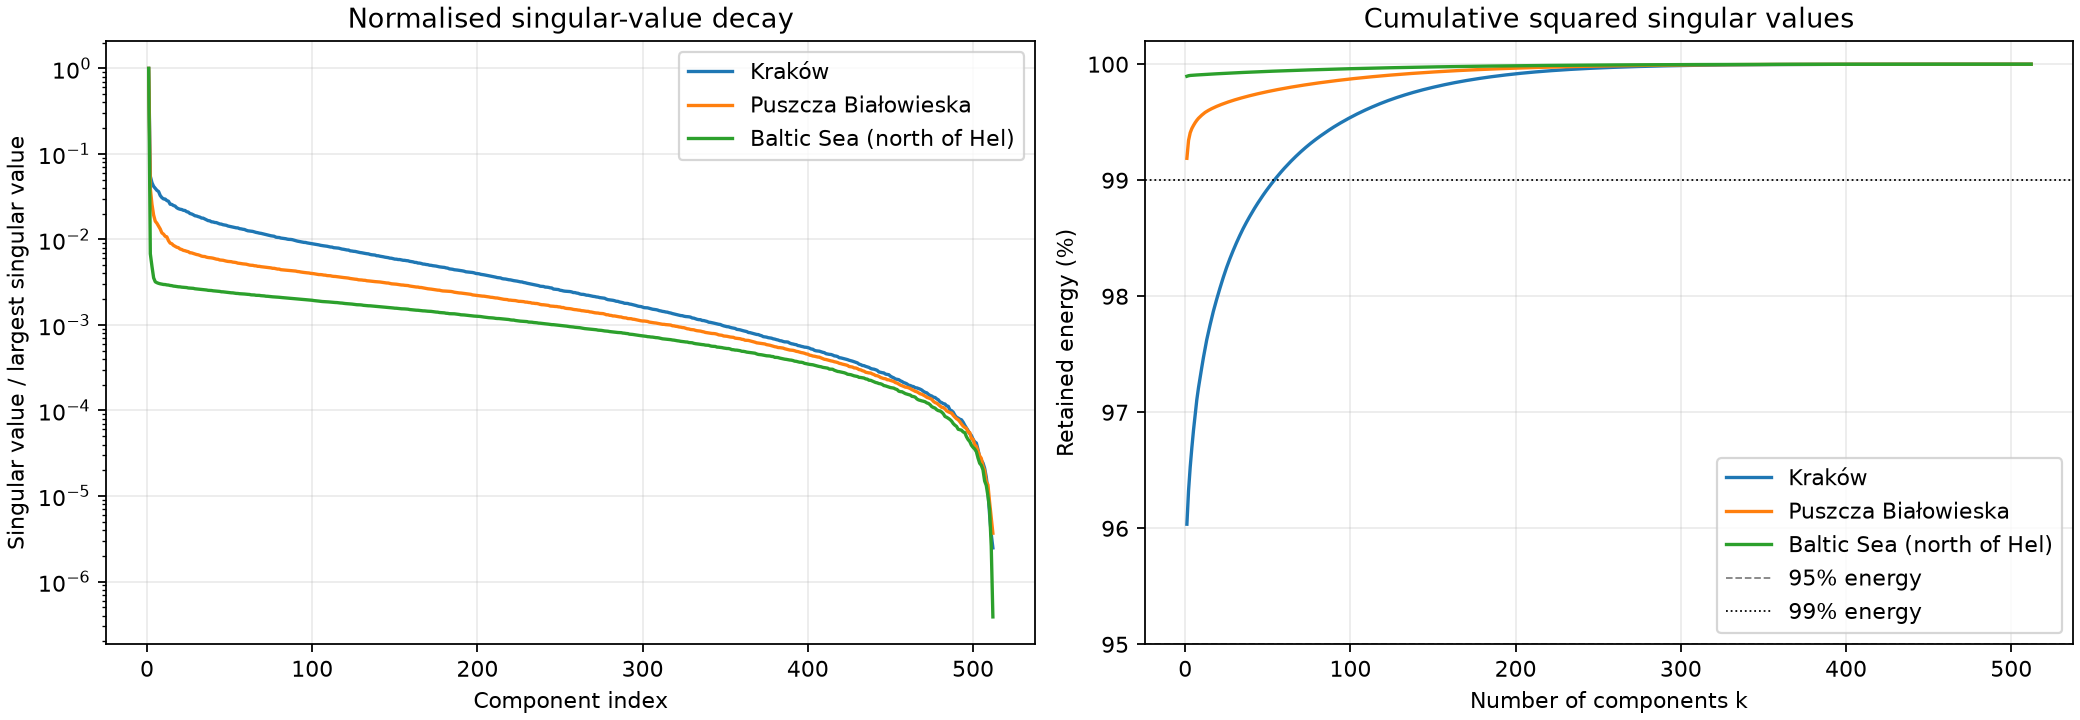

The data file committed next to this chart (first rows):
aoi, component, singular_value, cumulative_energy
krakow, 1, 68427, 0.9604
krakow, 2, 3748, 0.9632
krakow, 3, 3152, 0.9653
krakow, 4, 2859, 0.9669
krakow, 5, 2710, 0.9685
krakow, 6, 2567, 0.9698
krakow, 7, 2488, 0.9711
krakow, 8, 2234, 0.9721
krakow, 9, 2111, 0.973
krakow, 10, 2038, 0.9739
krakow, 11, 2031, 0.9747
krakow, 12, 1949, 0.9755
krakow, 13, 1915, 0.9762
krakow, 14, 1768, 0.9769
krakow, 15, 1756, 0.9775
krakow, 16, 1707, 0.9781
krakow, 17, 1681, 0.9787
krakow, 18, 1606, 0.9792
krakow, 19, 1567, 0.9797
krakow, 20, 1545, 0.9802
krakow, 21, 1532, 0.9807
krakow, 22, 1500, 0.9812
krakow, 23, 1492, 0.9816
krakow, 24, 1445, 0.982
krakow, 25, 1430, 0.9825
krakow, 26, 1375, 0.9829
krakow, 27, 1360, 0.9832
krakow, 28, 1331, 0.9836
krakow, 29, 1296, 0.9839
krakow, 30, 1286, 0.9843
krakow, 31, 1265, 0.9846
krakow, 32, 1248, 0.9849
krakow, 33, 1218, 0.9852
krakow, 34, 1214, 0.9855
krakow, 35, 1187, 0.9858
krakow, 36, 1159, 0.9861
krakow, 37, 1136, 0.9864
krakow, 38, 1129, 0.9866
krakow, 39, 1101, 0.9869
krakow, 40, 1096, 0.9871
krakow, 41, 1081, 0.9874
krakow, 42, 1077, 0.9876
krakow, 43, 1058, 0.9878
krakow, 44, 1040, 0.988
krakow, 45, 1034, 0.9883
krakow, 46, 1017, 0.9885
krakow, 47, 1010, 0.9887
krakow, 48, 1002, 0.9889
krakow, 49, 982.9, 0.9891
krakow, 50, 973.1, 0.9893
krakow, 51, 963.1, 0.9895
krakow, 52, 955.2, 0.9897
krakow, 53, 946.8, 0.9898
krakow, 54, 936.2, 0.99
krakow, 55, 933.6, 0.9902
krakow, 56, 915.6, 0.9904
krakow, 57, 909.6, 0.9905
krakow, 58, 900.6, 0.9907
krakow, 59, 894.9, 0.9909
krakow, 60, 877.4, 0.991
... 1,476 more rows
